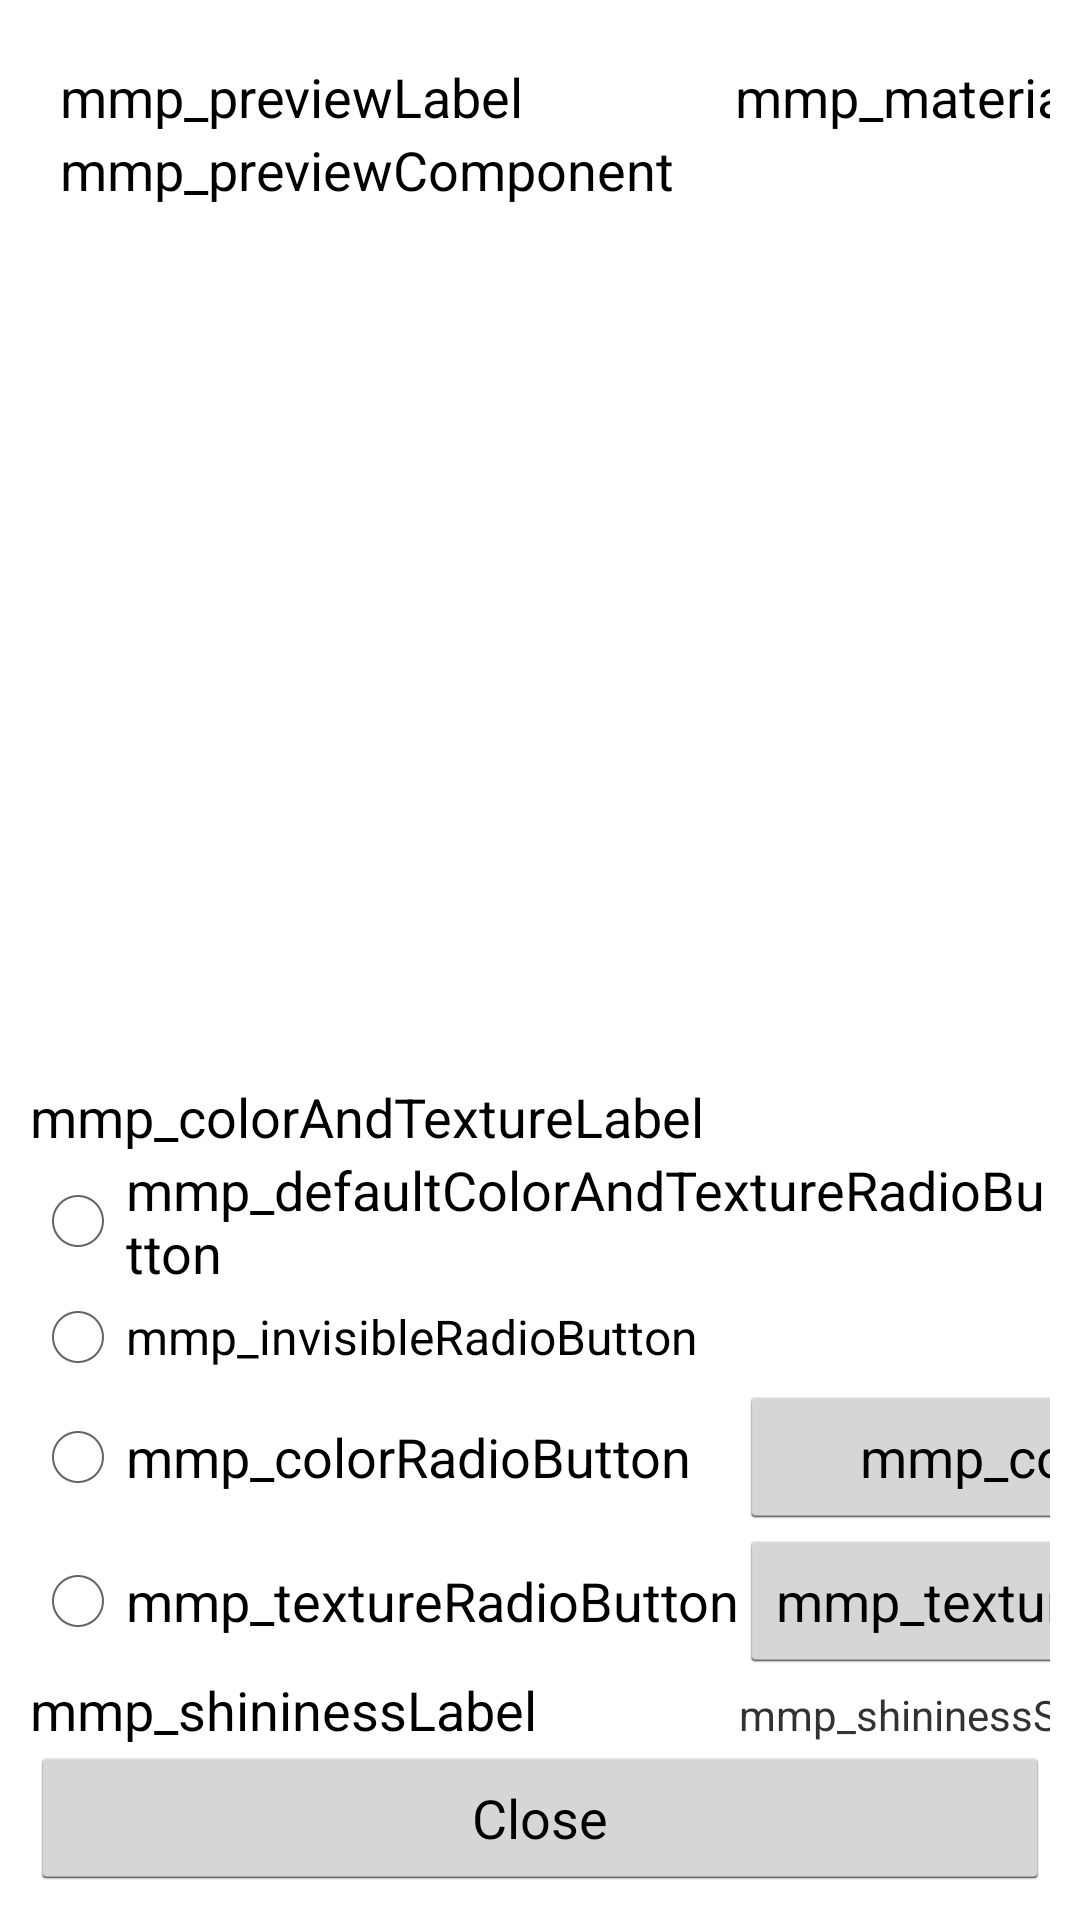

This screen was rendered from an Android layout file. Write that file and the resources it references.
<!-- AndroidManifest.xml: application theme MyCustomTheme -->
<!-- res/layout/dialog_modelmaterialspanel.xml -->
<?xml version="1.0" encoding="utf-8"?>
<LinearLayout xmlns:android="http://schemas.android.com/apk/res/android"
              android:layout_width="match_parent"
              android:layout_height="wrap_content"
              android:divider="@drawable/empty_tall_divider"
              android:orientation="vertical"
              android:padding="10dp"
              android:showDividers="middle">

    <TableLayout
        android:layout_width="match_parent"
        android:layout_height="0dp"
        android:layout_weight="1"
        android:stretchColumns="*">

        <TableRow>
            <LinearLayout
                android:layout_width="wrap_content"
                android:layout_height="wrap_content"
                android:orientation="vertical"
                android:padding="10dp">
            <TextView
                android:id="@+id/mmp_previewLabel"
                android:layout_width="match_parent"
                android:layout_height="wrap_content"
                android:text="mmp_previewLabel"
                android:textAppearance="?android:attr/textAppearanceMedium"/>

            <TextView
                android:id="@+id/mmp_previewComponent"
                android:layout_width="wrap_content"
                android:layout_height="wrap_content"
                android:text="mmp_previewComponent"
                android:textAppearance="?android:attr/textAppearanceMedium"/>
            </LinearLayout>

            <LinearLayout
                android:layout_width="wrap_content"
                android:layout_height="wrap_content"
                android:orientation="vertical"
                android:padding="10dp">

                <TextView
                    android:id="@+id/mmp_materialsLabel"
                    android:layout_width="wrap_content"
                    android:layout_height="wrap_content"
                    android:text="mmp_materialsLabel"
                    android:textAppearance="?android:attr/textAppearanceMedium"/>

                <ListView
                    android:id="@+id/mmp_materialsList"
                    android:layout_width="wrap_content"
                    android:layout_height="match_parent" />
            </LinearLayout>

        </TableRow>
    </TableLayout>

    <TableLayout
        android:layout_width="wrap_content"
        android:layout_height="wrap_content"
        android:stretchColumns="*">

        <TextView
            android:id="@+id/mmp_colorAndTextureLabel"
            android:layout_width="wrap_content"
            android:layout_height="wrap_content"
            android:text="mmp_colorAndTextureLabel"
            android:textAppearance="?android:attr/textAppearanceMedium"/>

        <RadioButton
            android:id="@+id/mmp_defaultColorAndTextureRadioButton"
            android:layout_width="wrap_content"
            android:layout_height="wrap_content"
            android:text="mmp_defaultColorAndTextureRadioButton"
            android:textAppearance="?android:attr/textAppearanceMedium"/>

        <RadioButton
            android:id="@+id/mmp_invisibleRadioButton"
            android:layout_width="wrap_content"
            android:layout_height="wrap_content"
            android:text="mmp_invisibleRadioButton"/>

        <TableRow>
        <RadioButton
            android:id="@+id/mmp_colorRadioButton"
            android:layout_width="wrap_content"
            android:layout_height="wrap_content"
            android:text="mmp_colorRadioButton"
            android:textAppearance="?android:attr/textAppearanceMedium"/>

        <Button
            android:id="@+id/mmp_colorButton"
            android:layout_width="wrap_content"
            android:layout_height="wrap_content"
            android:text="mmp_colorButton"/>
        </TableRow>
        <TableRow>
        <RadioButton
            android:id="@+id/mmp_textureRadioButton"
            android:layout_width="wrap_content"
            android:layout_height="wrap_content"
            android:text="mmp_textureRadioButton"
            android:textAppearance="?android:attr/textAppearanceMedium"/>

        <Button
            android:id="@+id/mmp_textureComponent"
            android:layout_width="wrap_content"
            android:layout_height="wrap_content"
            android:text="mmp_textureComponent"/>
        </TableRow>

        <TableRow>
            <TextView
                android:id="@+id/mmp_shininessLabel"
                android:layout_width="wrap_content"
                android:layout_height="wrap_content"
                android:text="mmp_shininessLabel"
                android:textAppearance="?android:attr/textAppearanceMedium"/>

            <TextView
                android:id="@+id/mmp_shininessSlider"
                android:layout_width="wrap_content"
                android:layout_height="wrap_content"
                android:text="mmp_shininessSlider"/>
        </TableRow>

        <Button
            android:id="@+id/mmp_closeButton"
            android:layout_width="wrap_content"
            android:layout_height="wrap_content"
            android:layout_gravity="center_vertical|center_horizontal"
            android:text="Close"
            />
    </TableLayout>


</LinearLayout>
<!-- resources referenced by this layout -->
<resources>
  <style name="MyCustomTheme" parent="@android:style/Theme.Holo.Light">
          <item name="android:actionBarStyle">@style/MyActionBarTheme</item>
      </style>
  <style name="MyActionBarTheme" parent="@android:style/Widget.Holo.Light.ActionBar">
          <item name="android:background">#FF0065a5</item>
          <item name="android:logo">@android:color/transparent</item>
      </style>
</resources>
